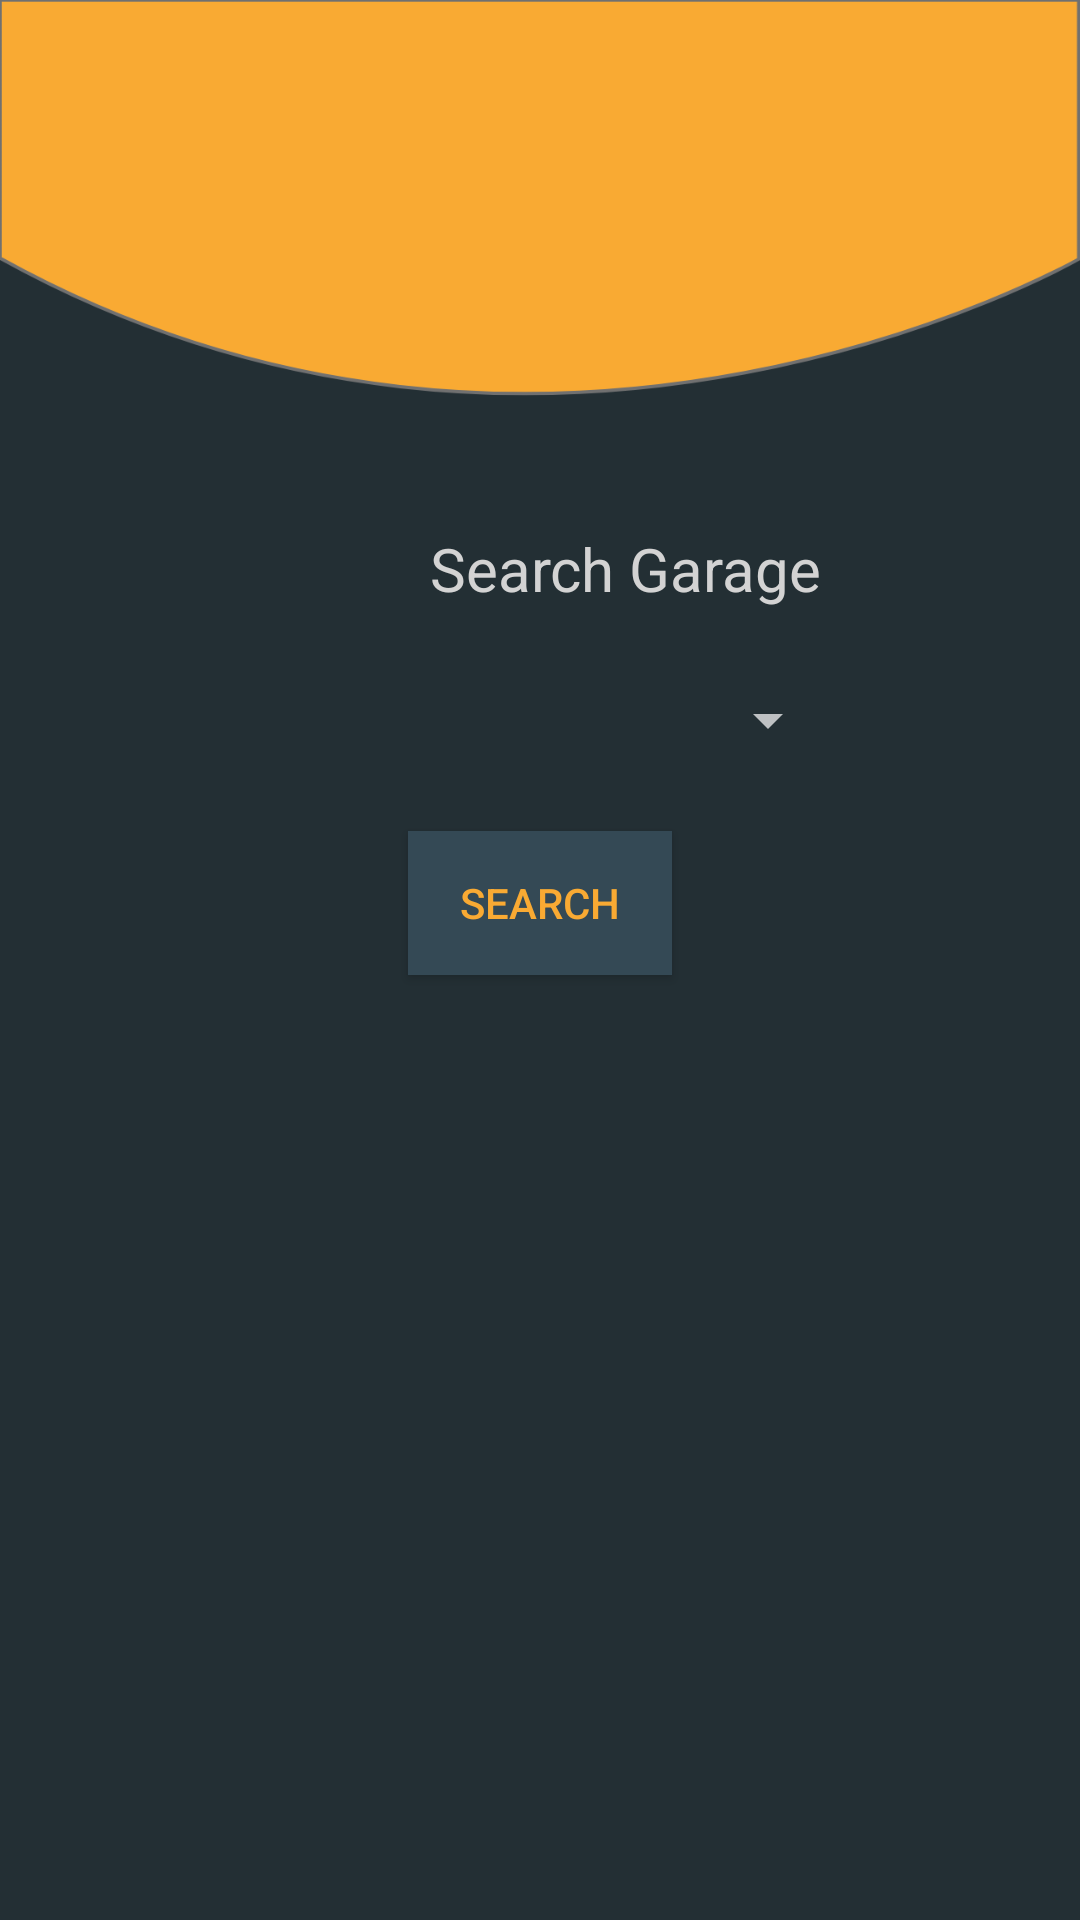

This screen was rendered from an Android layout file. Write that file and the resources it references.
<!-- AndroidManifest.xml: application theme AppTheme -->
<!-- res/layout/activity_location.xml -->
<?xml version="1.0" encoding="utf-8"?>

<androidx.constraintlayout.widget.ConstraintLayout xmlns:android="http://schemas.android.com/apk/res/android"
    xmlns:app="http://schemas.android.com/apk/res-auto"
    xmlns:tools="http://schemas.android.com/tools"
    android:layout_width="match_parent"
    android:layout_height="match_parent"
    android:background="@drawable/bg"
    tools:context=".activities.SearchActivity">

    <androidx.constraintlayout.widget.Guideline
        android:id="@+id/left_guideline"
        android:layout_width="wrap_content"
        android:layout_height="wrap_content"
        android:orientation="vertical"
        app:layout_constraintGuide_begin="70dp" />

    <androidx.constraintlayout.widget.Guideline
        android:id="@+id/right_guideline"
        android:layout_width="wrap_content"
        android:layout_height="wrap_content"
        android:orientation="vertical"
        app:layout_constraintGuide_begin="354dp" />

    <TextView
        android:id="@+id/search_tv"
        android:layout_width="wrap_content"
        android:layout_height="wrap_content"
        android:layout_marginTop="176dp"
        android:layout_marginEnd="80dp"
        android:text="@string/search_garage"
        android:textColor="@color/textColor"
        android:textSize="20sp"
        app:layout_constraintEnd_toStartOf="@+id/right_guideline"
        app:layout_constraintTop_toTopOf="parent" />

    <Spinner
        android:id="@+id/search_spinner"
        android:layout_width="200dp"
        android:layout_height="wrap_content"
        android:layout_marginTop="25dp"
        android:outlineAmbientShadowColor="@color/textColor"
        android:outlineSpotShadowColor="@color/textColor"
        app:layout_constraintEnd_toEndOf="parent"
        app:layout_constraintStart_toStartOf="parent"
        app:layout_constraintTop_toBottomOf="@+id/search_tv" />

    <Button
        android:id="@+id/search_button"
        android:layout_width="wrap_content"
        android:layout_height="wrap_content"
        android:layout_marginTop="25dp"
        android:background="@color/colorPrimary"
        android:text="search"
        android:textColor="@color/colorAccent"
        app:layout_constraintEnd_toEndOf="parent"
        app:layout_constraintStart_toStartOf="parent"
        app:layout_constraintTop_toBottomOf="@+id/search_spinner" />
</androidx.constraintlayout.widget.ConstraintLayout>
<!-- resources referenced by this layout -->
<resources>
  <color name="colorAccent">#F9AA33</color>
  <color name="colorPrimary">#344955</color>
  <color name="textColor">#d3d3d3</color>
  <!-- drawable bg: png bitmap (drawable, 69826 bytes) -->
  <string name="search_garage">Search Garage</string>
  <style name="AppTheme" parent="Theme.AppCompat.NoActionBar">
          
          <item name="colorPrimary">@color/colorPrimary</item>
          <item name="colorPrimaryDark">@color/colorPrimaryDark</item>
          <item name="colorAccent">@color/colorAccent</item>
      </style>
  <color name="colorPrimaryDark">#232F34</color>
</resources>
